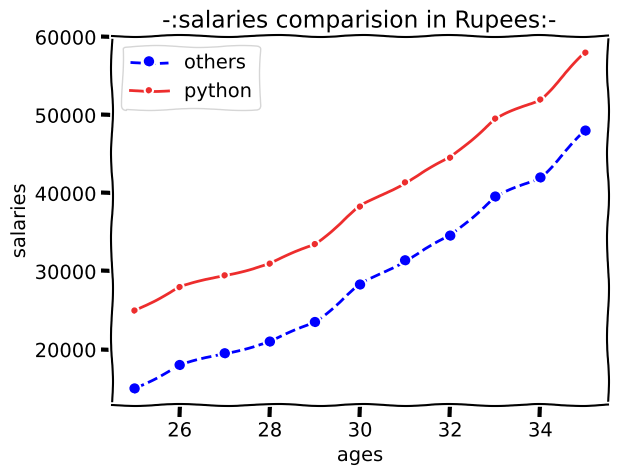

Write the Python code that produced this figure.
from matplotlib import pyplot as plt


ages_x = list(range(25, 36)) 	#x-axis elements
others_y = [15000, 18000, 19500, 21000, 23500, 28300, 31400, 34560, 39560, 42000, 48000]	#y-axis element
python_y = [i+10000 for i in others_y]

plt.xkcd()
#plot(function takes color, linestyle, marker params)
plt.plot(ages_x, others_y, color='b', linestyle='--', marker='o', label='others')	#adding legends
plt.plot(ages_x, python_y, color='#ed2d2d', marker='.', label='python')	#adding legends

plt.xlabel('ages')
plt.ylabel('salaries')

plt.title('-:salaries comparision in Rupees:-')
plt.grid(True)

plt.legend()	#adding legends to the graph
plt.savefig('myfirst.jpg')
plt.show()
